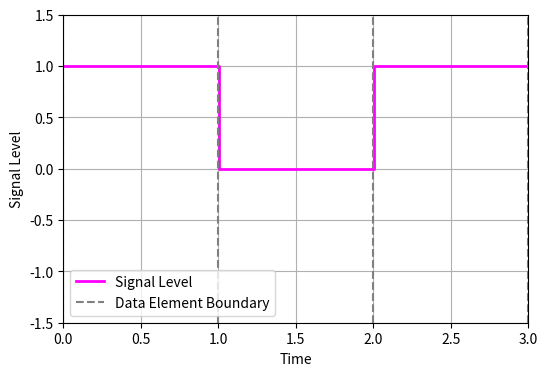

Generate this figure with matplotlib:
import numpy as np
import matplotlib.pyplot as plt

data_bits = ['11', '01', '11']

signal_levels = {'11': 1, '01': 0, '10': -1}

signal = [signal_levels[bits] for bits in data_bits]

time_vector = np.linspace(0, len(signal), num=len(signal) * 100, endpoint=True)

fig, ax = plt.subplots(figsize=(6, 4))
ax.step(time_vector, np.repeat(signal, 100), where='post', linewidth=2, color='magenta', label='Signal Level')
ax.set_xlabel('Time')
ax.set_ylabel('Signal Level')
ax.set_ylim(-1.5, 1.5)
ax.set_xlim(0, len(signal))
ax.grid(True)

for i in range(len(signal) + 1):
    ax.axvline(x=i, color='gray', linestyle='--', label='Data Element Boundary' if i == 0 else "")

ax.legend()

plt.show()
